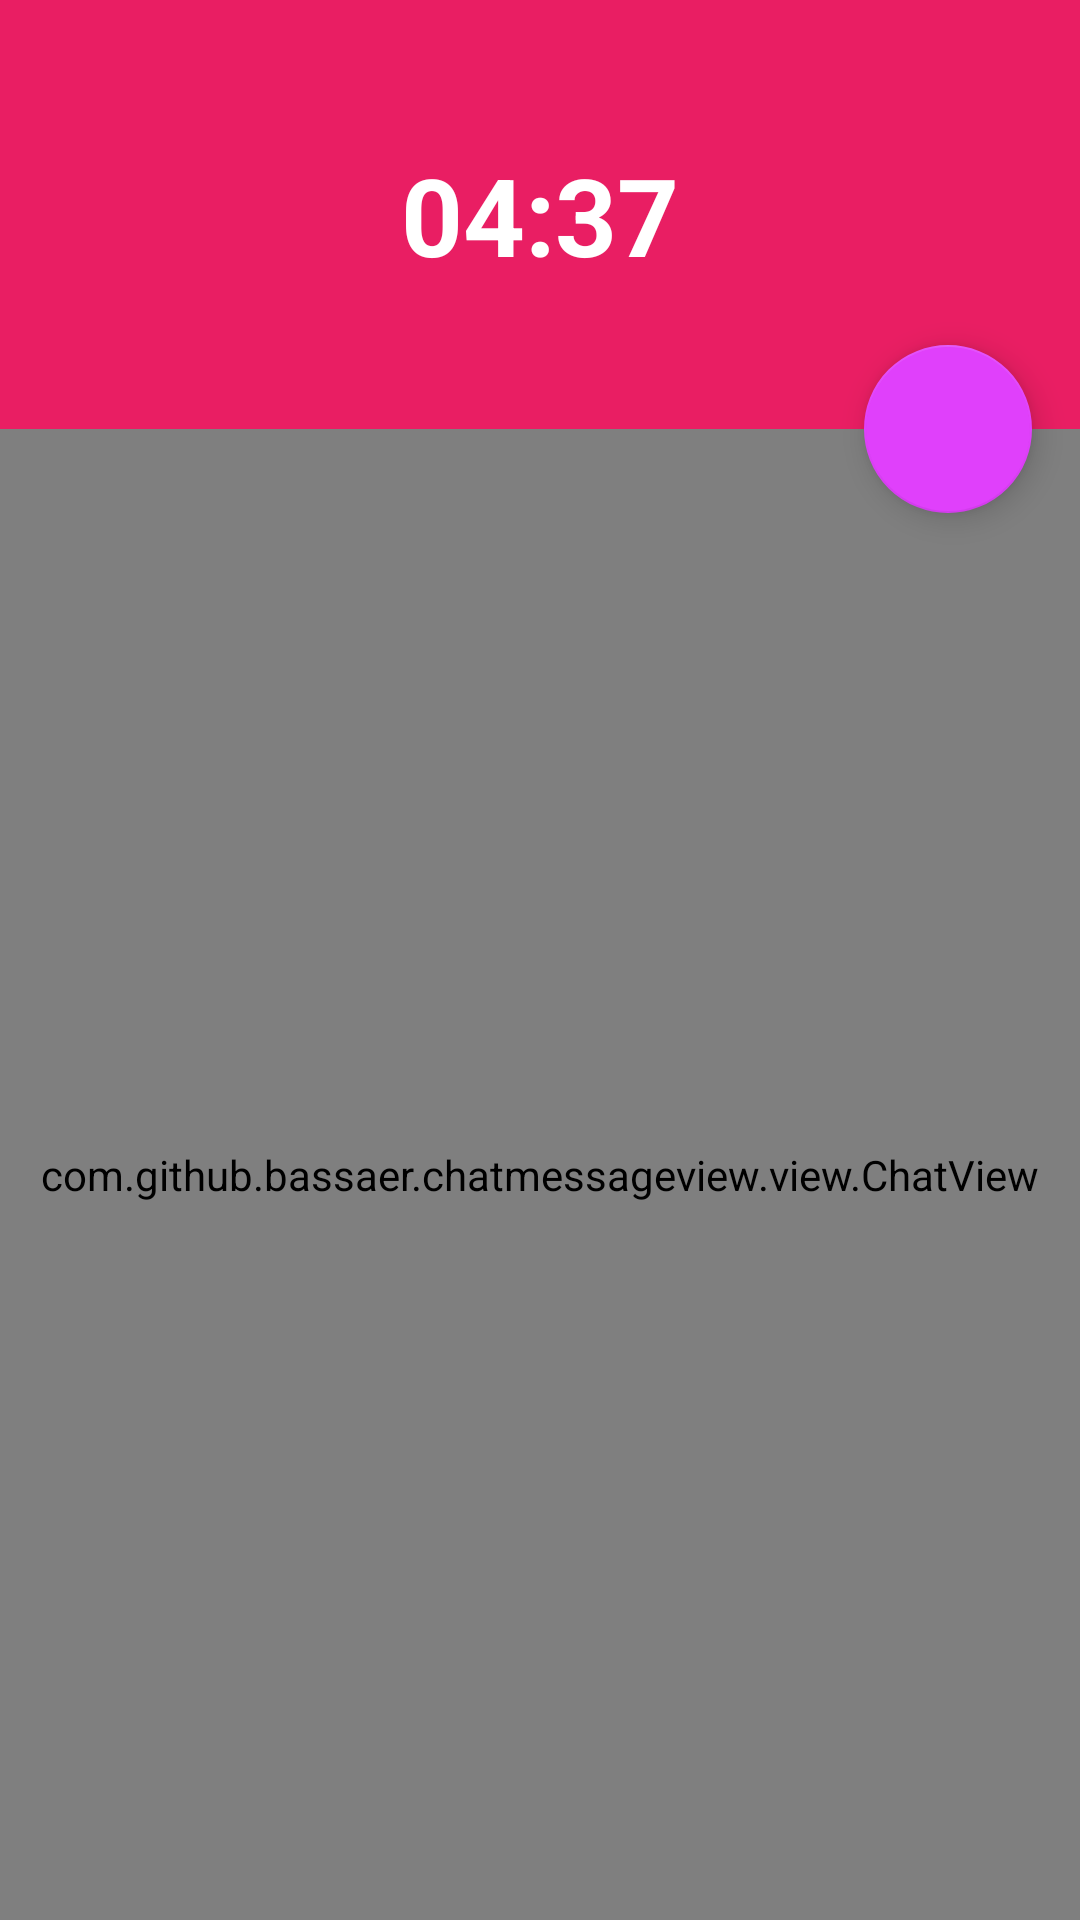

Write the Android layout XML for this screen, with the resource values it uses.
<!-- AndroidManifest.xml: activity theme AppTheme -->
<!-- res/layout/activity_chat.xml -->
<?xml version="1.0" encoding="utf-8"?>
<android.support.constraint.ConstraintLayout
    xmlns:android="http://schemas.android.com/apk/res/android"
    xmlns:app="http://schemas.android.com/apk/res-auto"
    xmlns:tools="http://schemas.android.com/tools"
    android:layout_width="match_parent"
    android:layout_height="match_parent"
    tools:context=".ChatActivity">

    <RelativeLayout
        android:id="@+id/container_timer_chat"
        android:layout_width="match_parent"
        android:layout_height="143dp"
        android:background="@color/colorPrimary">
        <TextView
            android:id="@+id/text_timer_chat"
            android:layout_width="wrap_content"
            android:layout_height="wrap_content"
            android:layout_centerInParent="true"
            android:text="04:37"
            android:textColor="@color/white"
            android:textSize="36dp"
            android:textStyle="bold"/>
    </RelativeLayout>

    <android.support.design.widget.CoordinatorLayout
        android:layout_width="match_parent"
        android:layout_height="0dp"
        android:background="@color/background"
        app:layout_constraintBottom_toBottomOf="parent"
        app:layout_constraintEnd_toEndOf="parent"
        app:layout_constraintStart_toStartOf="parent"
        app:layout_constraintTop_toBottomOf="@id/container_timer_chat">

        <include
            layout="@layout/content_chat" />
    </android.support.design.widget.CoordinatorLayout>

    <android.support.design.widget.FloatingActionButton
        android:id="@+id/fab_accept_chat"
        android:layout_width="wrap_content"
        android:layout_height="wrap_content"
        android:layout_marginEnd="16dp"
        android:clickable="true"
        android:focusable="true"
        android:tint="@color/white"
        android:transitionName="timer"
        app:layout_constraintBottom_toBottomOf="@id/container_timer_chat"
        app:layout_constraintEnd_toEndOf="parent"
        app:layout_constraintTop_toBottomOf="@+id/container_timer_chat"
        app:srcCompat="@drawable/ic_check_black_24dp"/>

</android.support.constraint.ConstraintLayout>
<!-- res/layout/content_chat.xml (included above) -->
<?xml version="1.0" encoding="utf-8"?>
<LinearLayout xmlns:android="http://schemas.android.com/apk/res/android"
    android:orientation="vertical"
    android:layout_width="match_parent"
    android:layout_height="match_parent">

    <com.github.bassaer.chatmessageview.view.ChatView
        android:id="@+id/chatView"
        android:layout_width="match_parent"
        android:layout_height="match_parent"/>

</LinearLayout>
<!-- resources referenced by this layout -->
<resources>
  <color name="background">#FAFAFA</color>
  <color name="colorPrimary">#E91E63</color>
  <color name="white">#ffffff</color>
  <style name="AppTheme" parent="Theme.AppCompat.Light.NoActionBar">
          
          <item name="colorPrimary">@color/colorPrimary</item>
          <item name="colorPrimaryDark">@color/colorPrimaryDark</item>
          <item name="colorAccent">@color/colorAccent</item>
          <item name="android:windowContentTransitions">true</item>
      </style>
  <color name="colorPrimaryDark">#C2185B</color>
  <color name="colorAccent">#E040FB</color>
</resources>
